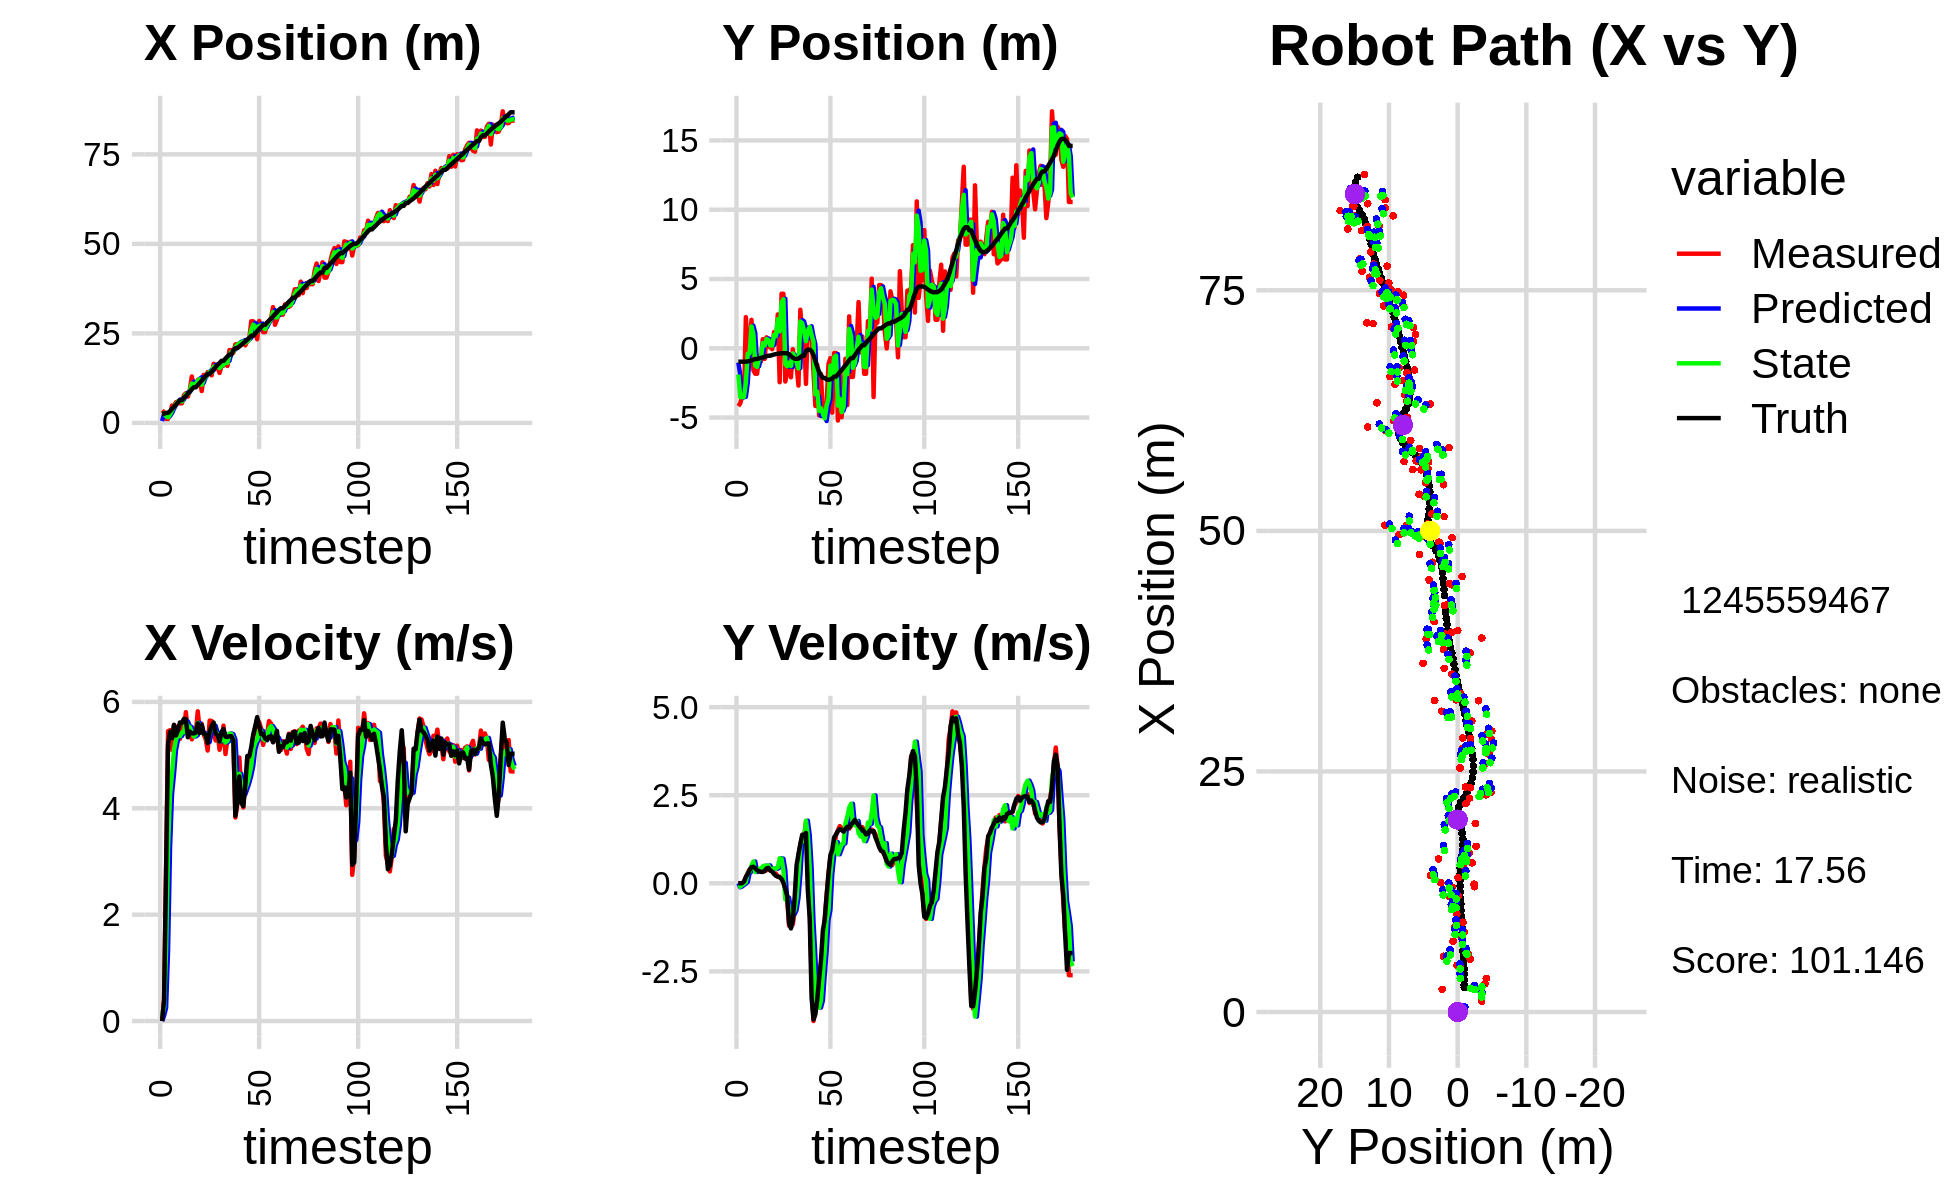

Data behind this chart, as committed beside it:
2.597925771017714158e+00, -1.412889301554412391e+00, 0.000000000000000000e+00, 0.000000000000000000e+00, 0.000000000000000000e+00, 0.000000000000000000e+00, 0.000000000000000000e+00, 0.000000000000000000e+00, 5.320340731025207104e-01, -1.030537522015446017e+00, 0.000000000000000000e+00, 0.000000000000000000e+00, 2.558887004488712869e+00, -9.683790796314055704e-01, 0.000000000000000000e+00, 0.000000000000000000e+00, 0.000000000000000000e+00, -8.203821926144883037e-05
3.502285599433686780e+00, -4.174552738506545069e+00, 0.000000000000000000e+00, -0.000000000000000000e+00, 5.320340731025207104e-01, -1.030537522015446017e+00, 0.000000000000000000e+00, 0.000000000000000000e+00, 2.470339587519239988e+00, -1.894923371548773439e+00, 9.964860204455512627e-02, -1.139129639109090070e-01, 2.558887004488712869e+00, -9.683790796314055704e-01, 0.000000000000000000e+00, 0.000000000000000000e+00, 0.000000000000000000e+00, 4.565348353935405612e-05
2.931684851272537085e+00, -3.980552761497312186e+00, 3.979999576187906452e-01, 1.877596611046163523e-04, 2.480304447723695294e+00, -1.906314667939864371e+00, 9.964860204455512627e-02, -1.139129639109090070e-01, 2.614724867954514309e+00, -3.523037636914376325e+00, 2.486740771577837239e-01, -9.179448876880254293e-02, 2.573470591856453993e+00, -9.683786318986777886e-01, 4.000000000000000222e-01, 0.000000000000000000e+00, 4.000000059604644775e-01, -4.717579577118158340e-04
1.128828525610696687e+00, -3.499638314119791538e+00, 2.890999790677639236e+00, 1.182278636793970784e-03, 2.639592275670292754e+00, -3.532217085791256483e+00, 2.486740771577837239e-01, -9.179448876880254293e-02, 1.883052000780943036e+00, -3.528413503050602529e+00, 1.329760869548682001e+00, -4.888385916328275016e-02, 2.809218883641762421e+00, -9.681966259567912347e-01, 2.799999999999999822e+00, 3.000000000000000062e-03, 2.799999952316284180e+00, -4.089514550287276506e-04
1.128828525610696687e+00, -3.499638314119791538e+00, 5.449900964066049625e+00, 3.282381546944688339e-02, 2.016028087735811436e+00, -3.533301888966930981e+00, 1.329760869548682001e+00, -4.888385916328275016e-02, 1.566363525210788366e+00, -3.499878618836203881e+00, 3.258634108033066301e+00, -1.064514260745445806e-02, 2.809218883641762421e+00, -9.681966259567912347e-01, 5.200000000000000178e+00, 4.599999999999999922e-02, 5.199999809265136719e+00, -6.022755056619644165e-03
2.358757912783930877e+00, 2.247526667331718908e+00, 5.468714208251952869e+00, 1.581392969016592598e-01, 1.892226936014095084e+00, -3.500943133096949378e+00, 3.258634108033066301e+00, -1.064514260745445806e-02, 2.324336251717747270e+00, -2.499716572918044832e+00, 4.266404818321182901e+00, 3.498407600197585982e-02, 3.331542492016082324e+00, -9.645807532696962783e-01, 5.437999999999999723e+00, 1.819999999999999951e-01, 5.440999984741210938e+00, -2.890903316438198090e-02
4.859176516217150521e+00, 9.771636345708940852e-02, 5.097399402441686433e+00, 2.962343440715468068e-01, 2.750976733549865827e+00, -2.496218165317847237e+00, 4.266404818321182901e+00, 3.498407600197585982e-02, 3.504897194517663017e+00, -3.870235692359114132e-01, 4.643855350115941860e+00, 2.829654668002704043e-01, 3.957759379828680313e+00, -9.479686889186429433e-01, 5.318999999999999950e+00, 2.640000000000000124e-01, 5.324999809265136719e+00, -5.804950743913650513e-02
4.735914826106026432e+00, -3.504117368921107478e-01, 5.568045028785644668e+00, 3.944566989585301386e-01, 3.969282729529257203e+00, -3.587270225558844006e-01, 4.643855350115941860e+00, 2.829654668002704043e-01, 4.482024806275960671e+00, -3.645227644951760659e-01, 5.094594408236349459e+00, 3.322546414437907991e-01, 4.468333721163076255e+00, -9.207372906723041428e-01, 5.567999999999999616e+00, 3.790000000000000036e-01, 5.580999851226806641e+00, -7.072478532791137695e-02
5.790293812657313133e+00, 2.054406865575958641e+00, 5.522160022924534672e+00, 3.912060700842852623e-01, 4.991484247099595706e+00, -3.312973003507969638e-01, 5.094594408236349459e+00, 3.322546414437907991e-01, 5.287095698108513098e+00, 1.579548839049697673e+00, 5.285578760474145099e+00, 5.064852854044350483e-01, 5.097991466016297935e+00, -8.766067188162205426e-01, 5.370000000000000107e+00, 4.580000000000000182e-01, 5.389999866485595703e+00, -7.072478532791137695e-02
6.013600021290451458e+00, -1.589468823714437207e+00, 5.510865918037951339e+00, 4.715075317980342295e-01, 5.815653574155927430e+00, 1.630197367590141111e+00, 5.285578760474145099e+00, 5.064852854044350483e-01, 5.944266592975115948e+00, 1.032570855606159910e+00, 5.396888892176291641e+00, 6.180608527823095999e-01, 5.716228007984679671e+00, -8.242586714008662829e-01, 5.466000000000000192e+00, 4.689999999999999725e-01, 5.486000061035156250e+00, -8.535174280405044556e-02
5.486469029844804446e+00, -1.835692287858940119e+00, 5.304060462373011653e+00, 4.242459981987105055e-01, 6.483955482192745201e+00, 1.094376940884390859e+00, 5.396888892176291641e+00, 6.180608527823095999e-01, 6.091816482753209527e+00, -1.250672477583679054e+00, 5.357780809414816048e+00, 3.199614710917446647e-01, 6.350005626678879800e+00, -7.729684132592583579e-01, 5.613999999999999879e+00, 4.299999999999999933e-01, 5.631000041961669922e+00, -7.981521636247634888e-02
5.486469029844804446e+00, -1.835692287858940119e+00, 5.598574397699471739e+00, 3.879543593974814630e-01, 6.627594563694691132e+00, -1.218676330474504521e+00, 5.357780809414816048e+00, 3.199614710917446647e-01, 5.986859362479041380e+00, -1.341091900370532608e+00, 5.425537577388610977e+00, 3.808491419175911719e-01, 6.350005626678879800e+00, -7.729684132592583579e-01, 5.607999999999999652e+00, 3.679999999999999938e-01, 5.619999885559082031e+00, -6.918460875749588013e-02
7.715771913227663426e+00, -5.651671603223618057e-01, 5.444955848202169157e+00, 3.308775887878528388e-01, 6.529413120217902211e+00, -1.303006986178773419e+00, 5.425537577388610977e+00, 3.808491419175911719e-01, 7.008609136368955106e+00, -7.230674665067621243e-01, 5.431128078279789939e+00, 4.150757877984904143e-01, 6.995200633640941135e+00, -7.278366993776672622e-01, 5.681000000000000050e+00, 3.469999999999999751e-01, 5.690999984741210938e+00, -6.069309264421463013e-02
8.293002486196861867e+00, -9.483682075605580630e-01, 5.807608617435769283e+00, 3.304090282384455346e-01, 7.551721944196934544e+00, -6.815598877269131162e-01, 5.431128078279789939e+00, 4.150757877984904143e-01, 7.991559649515058261e+00, -7.281358181088125603e-01, 5.633858724454608335e+00, 3.940776222619956637e-01, 7.538329601325409968e+00, -6.945502620669636862e-01, 5.674999999999999822e+00, 3.230000000000000093e-01, 5.684000015258789062e+00, -5.683117732405662537e-02
7.345219254298092970e+00, 6.564705508677941559e-01, 5.424153359610315306e+00, 3.431977701584633667e-01, 8.554945521960519272e+00, -6.887280558826129884e-01, 5.633858724454608335e+00, 3.940776222619956637e-01, 8.059791776482605030e+00, 3.687741982013827968e-01, 5.543181336078643717e+00, 4.827253657919982066e-01, 8.191375255577737491e+00, -6.568896636396623911e-01, 5.336000000000000298e+00, 3.250000000000000111e-01, 5.346000194549560547e+00, -6.318790465593338013e-02
9.330468296662001393e+00, -7.702087025995402181e-01, 5.449103562500011044e+00, 3.447764227940075532e-01, 8.614109910090469668e+00, 4.170467347805826286e-01, 5.543181336078643717e+00, 4.827253657919982066e-01, 9.010810816051534999e+00, 1.909207903961220310e-01, 5.526854067541592030e+00, 5.011716049386661931e-01, 8.803409099476921185e+00, -6.183293320616416455e-01, 5.442000000000000171e+00, 3.489999999999999769e-01, 5.453000068664550781e+00, -6.318790465593338013e-02
1.296786570528711557e+01, 7.901888325131232182e-01, 5.295992431743491657e+00, 3.714099149638875885e-01, 9.563496222805694558e+00, 2.410379508899886392e-01, 5.526854067541592030e+00, 5.011716049386661931e-01, 1.099012481748547643e+01, 6.627382443270778412e-01, 5.417172382318860890e+00, 4.884300896073083265e-01, 9.426879405517173183e+00, -5.750625893323916271e-01, 5.408999999999999808e+00, 4.209999999999999853e-01, 5.425000190734863281e+00, -7.001573592424392700e-02
1.019332024424308081e+01, 1.171641482155375419e-01, 5.383473529042788641e+00, 4.347574143516649836e-01, 1.153184205571736243e+01, 7.115812532878086349e-01, 5.417172382318860890e+00, 4.884300896073083265e-01, 1.078708328545008044e+01, 5.960224726567160403e-01, 5.351179028273178595e+00, 5.075007503074928650e-01, 9.946622371505178251e+00, -5.335213994777678881e-01, 5.407000000000000028e+00, 4.369999999999999996e-01, 5.425000190734863281e+00, -8.058290928602218628e-02
1.019332024424308081e+01, 1.171641482155375419e-01, 5.400874091958271173e+00, 3.621176592704222763e-01, 1.132220118827739874e+01, 6.467725476874652824e-01, 5.351179028273178595e+00, 5.075007503074928650e-01, 1.084323015663662026e+01, 2.185842365304225265e-01, 5.374892855089793642e+00, 3.905084405611921605e-01, 9.946622371505178251e+00, -5.335213994777678881e-01, 5.421999999999999709e+00, 3.649999999999999911e-01, 5.434000015258789062e+00, -6.694777309894561768e-02
1.203309404834822693e+01, -6.545384301584902809e-02, 5.823648752923758387e+00, 3.473794659393489304e-01, 1.138071944214559927e+01, 2.576350805865417204e-01, 5.374892855089793642e+00, 3.905084405611921605e-01, 1.176059417163826737e+01, 1.951138763716663282e-01, 5.606886503994190640e+00, 3.962280857704875148e-01, 1.057558011955880595e+01, -4.878789053714123192e-01, 5.597000000000000419e+00, 3.320000000000000173e-01, 5.606999874114990234e+00, -5.957920104265213013e-02
1.201992040853061816e+01, 1.170552803205489045e+00, 5.464276345172638827e+00, 2.711589060829117659e-01, 1.232128282203768599e+01, 2.347366849487150797e-01, 5.606886503994190640e+00, 3.962280857704875148e-01, 1.219303344982951742e+01, 9.589244770377964855e-01, 5.543375439443037678e+00, 4.252796385124505973e-01, 1.120518827439128096e+01, -4.497660852428422840e-01, 5.418000000000000149e+00, 2.670000000000000151e-01, 5.423999786376953125e+00, -4.958326369524002075e-02
8.905423879099799933e+00, 3.540612594111501865e-01, 5.590121419009598469e+00, 2.774038341213152514e-01, 1.274737099377382066e+01, 1.001452440889041506e+00, 5.543375439443037678e+00, 4.252796385124505973e-01, 1.064972896411395809e+01, 8.790662338042564139e-01, 5.424868908733035511e+00, 4.125237929395107472e-01, 1.183059644684957235e+01, -4.165897824190173404e-01, 5.564000000000000057e+00, 2.099999999999999922e-01, 5.567999839782714844e+00, -4.958326369524002075e-02
1.342868590353662306e+01, 2.443878605064300213e+00, 5.387791359965142135e+00, 1.859651592676595244e-01, 1.119221585498726235e+01, 9.203186130982075053e-01, 5.424868908733035511e+00, 4.125237929395107472e-01, 1.216120085572211096e+01, 2.096114467710815443e+00, 5.408542418780131200e+00, 4.521424269580991973e-01, 1.247010755547638361e+01, -3.934076297896184626e-01, 5.403999999999999915e+00, 1.920000000000000040e-01, 5.407000064849853516e+00, -3.450233116745948792e-02
1.302203478626555722e+01, -2.445389793602269712e+00, 5.305579337939653861e+00, 1.905493396620579205e-01, 1.270205509760012319e+01, 2.141328710406625202e+00, 5.408542418780131200e+00, 4.521424269580991973e-01, 1.287136725929695302e+01, 1.220109787783948407e+00, 5.372378346881832911e+00, 7.113781781937440485e-01, 1.308948659848547003e+01, -3.715284324530473414e-01, 5.383000000000000007e+00, 1.680000000000000104e-01, 5.386000156402587891e+00, -3.589946776628494263e-02
1.420691394814755171e+01, 3.935228182214148607e+00, 5.086216543181939720e+00, 1.346976295244372290e-01, 1.340860509398513578e+01, 1.291247605603322857e+00, 5.372378346881832911e+00, 7.113781781937440485e-01, 1.375846636904141640e+01, 3.314917199807597470e+00, 5.245075570139971610e+00, 6.976412618188385650e-01, 1.370107793814354302e+01, -3.548952806669314897e-01, 5.229000000000000092e+00, 1.219999999999999973e-01, 5.230999946594238281e+00, -2.647668495774269104e-02
1.420691394814755171e+01, 3.935228182214148607e+00, 5.648830131440163882e+00, 4.382969844197775328e-02, 1.428297392605541383e+01, 3.384681325989481238e+00, 5.245075570139971610e+00, 6.976412618188385650e-01, 1.425856669664982412e+01, 3.538084122582248803e+00, 5.429019438192583813e+00, 3.718984670968338291e-01, 1.370107793814354302e+01, -3.548952806669314897e-01, 5.442999999999999616e+00, 1.899999999999999953e-02, 5.442999839782714844e+00, -7.758919615298509598e-03
1.328943407532196019e+01, -2.397067652764901968e+00, 5.642614651504804790e+00, -1.250459814130311376e-01, 1.480146864046908206e+01, 3.575273969291932197e+00, 5.429019438192583813e+00, 3.718984670968338291e-01, 1.413489218799141689e+01, -1.138885947370272156e+00, 5.522083518617601605e+00, -4.570757188676262128e-01, 1.431743192682256094e+01, -3.494757283322658670e-01, 5.548000000000000043e+00, -1.660000000000000087e-01, 5.550000190734863281e+00, 2.215737290680408478e-02
1.651347053029650169e+01, -1.704030201943539824e+00, 5.453869965091118210e+00, -4.450704885908689512e-01, 1.468710053985317643e+01, -1.184593519257034711e+00, 5.522083518617601605e+00, -4.570757188676262128e-01, 1.566427671707939062e+01, -1.292323438917772016e+00, 5.553396569131829885e+00, -4.079570515897430472e-01, 1.495073270735790594e+01, -3.624049878354990706e-01, 5.613000000000000433e+00, -3.569999999999999840e-01, 5.624000072479248047e+00, 8.142592757940292358e-02
1.525016912767831556e+01, -8.583054701694826649e-01, 5.275495997235426060e+00, -1.203353874584061511e+00, 1.621961637399257228e+01, -1.333119144076746254e+00, 5.553396569131829885e+00, -4.079570515897430472e-01, 1.578947474370234261e+01, -1.026334655455987122e+00, 5.426469445003981207e+00, -7.371701264878200988e-01, 1.559400701486079832e+01, -4.241589772211919462e-01, 5.408999999999999808e+00, -1.127999999999999892e+00, 5.525000095367431641e+00, 2.242654860019683838e-01
1.549688327264678556e+01, -2.090826795320600340e+00, 5.426614648210557945e+00, -1.237824418068150578e+00, 1.633212168820274002e+01, -1.100051668104769176e+00, 5.426469445003981207e+00, -7.371701264878200988e-01, 1.588630300355510627e+01, -1.273909135643676249e+00, 5.398395062301567293e+00, -8.660451885498724467e-01, 1.621495580626039512e+01, -5.643527966037696908e-01, 5.375000000000000000e+00, -1.280999999999999917e+00, 5.526000022888183594e+00, 2.242654860019683838e-01
1.396497511871493735e+01, -7.166554195002304561e-02, 5.100407699216119362e+00, -1.161551437968142197e+00, 1.642614250978526158e+01, -1.360513654498663572e+00, 5.398395062301567293e+00, -8.660451885498724467e-01, 1.532646976531525240e+01, -3.769444747558963194e-01, 5.256754667841257778e+00, -8.755069571878187906e-01, 1.672776937427243737e+01, -6.799148484212483856e-01, 5.258000000000000007e+00, -1.048999999999999932e+00, 5.361999988555908203e+00, 2.239180058240890503e-01
1.598975300774563202e+01, -1.168923423579591558e+00, 5.286618819666225377e+00, -7.531686963686006209e-01, 1.585214523209937809e+01, -4.644951704746781984e-01, 5.256754667841257778e+00, -8.755069571878187906e-01, 1.592636896034804117e+01, -6.178133459546355510e-01, 5.275071731518600870e+00, -7.619215016056979373e-01, 1.734245443294284073e+01, -7.588043677120372976e-01, 5.432000000000000384e+00, -3.790000000000000036e-01, 5.445000171661376953e+00, 1.415146887302398682e-01
1.598975300774563202e+01, -1.168923423579591558e+00, 5.553503014666054227e+00, 7.429107873741923329e-02, 1.645387613349990019e+01, -6.940054961152053448e-01, 5.275071731518600870e+00, -7.619215016056979373e-01, 1.624590145209730352e+01, -9.973785142497909595e-01, 5.398147486628362302e+00, -4.137929153832778928e-01, 1.734245443294284073e+01, -7.588043677120372976e-01, 5.491999999999999993e+00, 5.140000000000000124e-01, 5.515999794006347656e+00, -1.337653864175081253e-02
1.721661245833672282e+01, -2.690963746371688003e+00, 5.019775202969482208e+00, 7.733678768238279044e-01, 1.678571620076013815e+01, -1.038757805788118826e+00, 5.398147486628362302e+00, -4.137929153832778928e-01, 1.699979315955020454e+01, -1.454094361403867719e+00, 5.237651629237323192e+00, 2.384348201759547425e-01, 1.797096204752139315e+01, -7.418183106606524024e-01, 5.347999999999999865e+00, 8.239999999999999547e-01, 5.410999774932861328e+00, -1.528623700141906738e-01
1.591614413254166038e+01, 2.781837626652571061e+00, 5.315518224066932973e+00, 1.104221867512490851e+00, 1.752355832247393863e+01, -1.430250879386272267e+00, 5.237651629237323192e+00, 2.384348201759547425e-01, 1.679757573236133084e+01, 1.930279636725774406e+00, 5.265005791203018148e+00, 1.081444777785255607e+00, 1.858644246999251948e+01, -6.452933109371090659e-01, 5.339999999999999858e+00, 1.110999999999999988e+00, 5.453999996185302734e+00, -2.048223614692687988e-01
2.033600831028169154e+01, 1.040437265067324590e+00, 5.365726782689220542e+00, 1.308626180782191284e+00, 1.732407631148163318e+01, 2.038424114504299833e+00, 5.265005791203018148e+00, 1.081444777785255607e+00, 1.891416067195746109e+01, 1.817290821245199250e+00, 5.406814907003331783e+00, 1.266809167974044303e+00, 1.909654569627598875e+01, -5.393040941112555720e-01, 5.355000000000000426e+00, 1.379000000000000004e+00, 5.530000209808349609e+00, -2.392161786556243896e-01
2.033600831028169154e+01, 1.040437265067324590e+00, 5.365726782689220542e+00, 1.308626180782191284e+00, 1.945484216265779409e+01, 1.943971738042603592e+00, 5.406814907003331783e+00, 1.266809167974044303e+00, 1.985476887513975797e+01, 1.241696278456135616e+00, 5.393136473383916218e+00, 1.193520739136851416e+00, 1.909654569627598875e+01, -5.393040941112555720e-01, 5.355000000000000426e+00, 1.379000000000000004e+00, 5.530000209808349609e+00, -2.392161786556243896e-01
1.960340869434901379e+01, -2.567369149433833098e+00, 5.229420895894461019e+00, 1.742211817992657341e+00, 2.039408252247815057e+01, 1.361048352369820691e+00, 5.393136473383916218e+00, 1.193520739136851416e+00, 1.997350694072289201e+01, 5.108539579877606762e-01, 5.293207261179992074e+00, 1.777698065065689281e+00, 2.031669568966318096e+01, -1.910831199262207625e-01, 5.275999999999999801e+00, 1.427000000000000046e+00, 5.465000152587890625e+00, -3.215907514095306396e-01
2.193945622384589100e+01, 1.520828558750882076e+00, 3.826119401731679304e+00, 7.185112716624972862e-01, 2.050282766684088998e+01, 6.886237644943296043e-01, 5.293207261179992074e+00, 1.777698065065689281e+00, 2.115075061205459050e+01, 1.252793578219975057e+00, 4.642328048952126807e+00, 1.361060813308125672e+00, 2.088693952557906286e+01, -9.996859883246712875e-02, 3.859999999999999876e+00, -2.039999999999999869e-01, 3.865000009536743164e+00, -1.856291741132736206e-01
2.193945622384589100e+01, 1.520828558750882076e+00, 4.085534340013261101e+00, -7.286356758504899389e-01, 2.161498341694980496e+01, 1.388899659550787646e+00, 4.642328048952126807e+00, 1.361060813308125672e+00, 2.176575927065549010e+01, 1.544033614941120014e+00, 4.395986271331072004e+00, 4.575897731126419288e-01, 2.088693952557906286e+01, -9.996859883246712875e-02, 4.144999999999999574e+00, -1.004999999999999893e+00, 4.264999866485595703e+00, 1.764896661043167114e-01
2.217909538711255379e+01, 1.113609328006331500e+00, 4.954255007810088429e+00, -2.686978801657851079e+00, 2.220535789778859836e+01, 1.589792592252384118e+00, 4.395986271331072004e+00, 4.575897731126419288e-01, 2.219660420865966088e+01, 9.638367834704721915e-01, 4.646971658711868791e+00, -1.084532409937914998e+00, 2.134826612428364356e+01, -2.036329375889009419e-01, 4.597999999999999865e+00, -3.254999999999999893e+00, 5.633999824523925781e+00, 4.969569444656372070e-01
2.221365118013462947e+01, -1.710756616233186644e+00, 4.272977285042611761e+00, -3.910105753098777281e+00, 2.266130137453084714e+01, 8.553835424766806916e-01, 4.646971658711868791e+00, -1.084532409937914998e+00, 2.241562354638605470e+01, 4.936042411004425423e-01, 4.461592918162394561e+00, -2.059298383689173839e+00, 2.180091619496139188e+01, -4.836338323291601848e-01, 4.096000000000000085e+00, -3.863999999999999879e+00, 5.631000041961669922e+00, 7.410830855369567871e-01
2.257444399607702934e+01, -4.162773058662351033e+00, 4.016357611254455229e+00, -3.612544117756424811e+00, 2.286178283820229495e+01, 2.876744027315251140e-01, 4.461592918162394561e+00, -2.059298383689173839e+00, 2.272668194695138055e+01, -3.311946897289635761e+00, 4.259061924827496348e+00, -3.259401295518909780e+00, 2.228027296039396177e+01, -9.187368609594360747e-01, 4.043000000000000149e+00, -3.720000000000000195e+00, 5.494999885559082031e+00, 7.325154542922973633e-01
2.166004562350716611e+01, -1.199710042256716180e+00, 4.584344935535901833e+00, -3.264684221260476971e+00, 2.315258813943412974e+01, -3.637887026841526872e+00, 4.259061924827496348e+00, -3.259401295518909780e+00, 2.238777621907915361e+01, -3.129589966569276349e+00, 4.364829603894777144e+00, -3.481482719093546674e+00, 2.275653982143117915e+01, -1.337500767509189448e+00, 4.429000000000000270e+00, -3.298000000000000043e+00, 5.521999835968017578e+00, 6.188256144523620605e-01
2.281397768861331699e+01, -4.841221437469346967e+00, 4.607967412858339884e+00, -3.281506674646094801e+00, 2.282425917946862981e+01, -3.477738238478631061e+00, 4.364829603894777144e+00, -3.481482719093546674e+00, 2.282130713367336483e+01, -4.525833206615729409e+00, 4.474258492625491357e+00, -3.528542526356814868e+00, 2.327981519684395195e+01, -1.700893508091195550e+00, 4.982999999999999652e+00, -2.721999999999999975e+00, 5.677999973297119141e+00, 6.188256144523620605e-01
2.330825740042965322e+01, -1.860592015697454693e+00, 4.774338212597450948e+00, -2.434045570561855776e+00, 2.326873298293591574e+01, -4.878687459251411340e+00, 4.474258492625491357e+00, -3.528542526356814868e+00, 2.329874151891630163e+01, -4.316373427890372483e+00, 4.613269178487052535e+00, -3.334558069742700859e+00, 2.375554799967930109e+01, -1.943500803216827055e+00, 4.974000000000000199e+00, -2.185000000000000053e+00, 5.432000160217285156e+00, 4.714714586734771729e-01
2.838777255980553349e+01, -4.903354750939296736e+00, 4.925978375764101358e+00, -1.705902744068054089e+00, 2.376006843676500679e+01, -4.649829234864642835e+00, 4.613269178487052535e+00, -3.334558069742700859e+00, 2.590579569266228077e+01, -4.716145929650001456e+00, 4.793272348979159325e+00, -2.587643191249724861e+00, 2.434257554961944336e+01, -2.138450728025625747e+00, 5.147999999999999687e+00, -1.346000000000000085e+00, 5.321000099182128906e+00, 3.333814144134521484e-01
2.838777255980553349e+01, -4.903354750939296736e+00, 5.351267296957987085e+00, -1.011363137947846713e+00, 2.638512292756019662e+01, -4.974910248774974342e+00, 4.793272348979159325e+00, -2.587643191249724861e+00, 2.743694766346602520e+01, -5.056131202902458988e+00, 5.106184864110900890e+00, -1.921941445278603000e+00, 2.434257554961944336e+01, -2.138450728025625747e+00, 5.387999999999999901e+00, -1.020000000000000018e+00, 5.482999801635742188e+00, 1.867918521165847778e-01
2.578350555839779901e+01, -3.958783732292275648e+00, 5.439046309924609801e+00, -3.453594641609072924e-01, 2.794756614987711529e+01, -5.248325347430319532e+00, 5.106184864110900890e+00, -1.921941445278603000e+00, 2.694504870226047188e+01, -4.114612332990224886e+00, 5.236865856277524323e+00, -1.038599737865747663e+00, 2.495572423917745297e+01, -2.247733341276465069e+00, 5.541999999999999815e+00, -3.549999999999999822e-01, 5.552999973297119141e+00, 6.341119855642318726e-02
2.337760138485944950e+01, -1.122396931669249476e+00, 5.607744546034512112e+00, 2.649440513239664230e-01, 2.746873528788822583e+01, -4.218472306776799741e+00, 5.236865856277524323e+00, -1.038599737865747663e+00, 2.537236256849433147e+01, -3.652173801225350847e+00, 5.293306581495367702e+00, -7.636337185918309345e-01, 2.558980131121692381e+01, -2.282321081409784291e+00, 5.714000000000000412e+00, 2.710000000000000187e-01, 5.721000194549560547e+00, -4.721099138259887695e-02
2.847905278178958000e+01, -7.123169760678863538e-01, 5.618291143283547839e+00, 7.337297702051680526e-01, 2.590169322664386797e+01, -3.728537173084534029e+00, 5.293306581495367702e+00, -7.636337185918309345e-01, 2.710568657409009319e+01, -1.253826590693198462e+00, 5.464257559478714832e+00, 2.627322610988134244e-01, 2.624672841983664995e+01, -2.245786772775526963e+00, 5.559000000000000163e+00, 7.970000000000000417e-01, 5.616000175476074219e+00, -1.298616528511047363e-01
2.677268348760659578e+01, -4.644610271545566604e+00, 5.499301678512106939e+00, 7.181901496306885013e-01, 2.765211233003796565e+01, -1.227553364583317208e+00, 5.464257559478714832e+00, 2.627322610988134244e-01, 2.720120439580592020e+01, -1.968230729309484506e+00, 5.456271784863100827e+00, 7.673124325281899250e-01, 2.677654600132464680e+01, -2.170604572346415573e+00, 5.392000000000000348e+00, 9.489999999999999547e-01, 5.473999977111816406e+00, -1.298616528511047363e-01
2.536163425417510453e+01, -3.432212929210191610e-01, 5.191859019030823141e+00, 1.024627731676266862e+00, 2.774683157429223002e+01, -1.891499486056665624e+00, 5.456271784863100827e+00, 7.673124325281899250e-01, 2.662971180528802506e+01, -6.625305388663753625e-01, 5.313299897700960450e+00, 1.051471470433845479e+00, 2.739260148972141096e+01, -2.045752392522188323e+00, 5.400999999999999801e+00, 1.300000000000000044e+00, 5.554999828338623047e+00, -1.948488503694534302e-01
2.536163425417510453e+01, -3.432212929210191610e-01, 5.343628974858571468e+00, 1.368167791804062450e+00, 2.716104179505812155e+01, -5.573833918229907924e-01, 5.313299897700960450e+00, 1.051471470433845479e+00, 2.623932203846145583e+01, -5.319976071583469857e-01, 5.278744236692991088e+00, 1.167020353833376101e+00, 2.739260148972141096e+01, -2.045752392522188323e+00, 5.312999999999999723e+00, 1.385999999999999899e+00, 5.491000175476074219e+00, -2.506526112556457520e-01
2.797764777773821265e+01, -5.213413284304493800e+00, 5.403443388739062492e+00, 1.500820215694949944e+00, 2.676719646213075521e+01, -4.152955717750093645e-01, 5.278744236692991088e+00, 1.167020353833376101e+00, 2.733556067188029459e+01, -4.132407351681393060e+00, 5.347575178996174294e+00, 8.233501001955275678e-01, 2.800718259751709738e+01, -1.888000295545790186e+00, 5.286999999999999922e+00, 1.481000000000000094e+00, 5.491000175476074219e+00, -2.709234356880187988e-01
2.842205630181770815e+01, -1.892737315569685608e+00, 5.640890649107145549e+00, 1.623961619398440082e+00, 2.787031818977991193e+01, -4.050072341661840269e+00, 5.347575178996174294e+00, 8.233501001955275678e-01, 2.816110411197660213e+01, -3.648616474537664356e+00, 5.496686461899001230e+00, 9.683429047067707574e-01, 2.861450719782136787e+01, -1.718743966228563291e+00, 5.346000000000000085e+00, 1.536999999999999922e+00, 5.563000202178955078e+00, -2.803109288215637207e-01
2.919845681617101718e+01, -4.973706291797173940e+00, 5.594094270084666753e+00, 1.569142642497541207e+00, 2.871077275816650243e+01, -3.551782184066987202e+00, 5.496686461899001230e+00, 9.683429047067707574e-01, 2.894085854163725102e+01, -4.612802315295123634e+00, 5.545933142025307738e+00, 1.104790918707447833e+00, 2.912508249221878032e+01, -1.572167204377719063e+00, 5.352999999999999758e+00, 1.512999999999999901e+00, 5.563000202178955078e+00, -2.734721601009368896e-01
3.235271263092337790e+01, -3.057733402354736008e+00, 5.254723218154588871e+00, 1.479380312294364286e+00, 2.949545185583978224e+01, -4.502323223424379073e+00, 5.545933142025307738e+00, 1.104790918707447833e+00, 3.094590123651824598e+01, -4.223616572363058097e+00, 5.487153159079157128e+00, 1.132927897865066313e+00, 2.973353528973546389e+01, -1.401511655937170087e+00, 5.240000000000000213e+00, 1.465999999999999970e+00, 5.440999984741210938e+00, -2.744300961494445801e-01
2.740215754513274504e+01, -7.569715246179763435e-01, 5.291594317937819980e+00, 1.543105472590609706e+00, 3.149461655242616231e+01, -4.110323782576551288e+00, 5.487153159079157128e+00, 1.132927897865066313e+00, 2.956608087378029737e+01, -1.460660372591866540e+00, 5.353101049394370037e+00, 1.679040592211472838e+00, 3.033473062512110019e+01, -1.231899992469327243e+00, 5.325000000000000178e+00, 1.542000000000000037e+00, 5.543000221252441406e+00, -2.837460041046142578e-01
2.883095216706778885e+01, -4.100327604309761398e+00, 5.361675257179124188e+00, 1.563542088546023834e+00, 3.010139097871973490e+01, -1.292756313370719168e+00, 5.353101049394370037e+00, 1.679040592211472838e+00, 2.945428673403396402e+01, -1.871812861596202637e+00, 5.324291587082765176e+00, 1.885621489049930766e+00, 3.095165872508612992e+01, -1.051922911323849963e+00, 5.455000000000000071e+00, 1.602000000000000091e+00, 5.685999870300292969e+00, -2.837460041046142578e-01
3.125700783720008857e+01, 2.302582650163524036e+00, 5.098455109551147224e+00, 1.550482652348858625e+00, 2.998671589274223948e+01, -1.683250712691209516e+00, 5.324291587082765176e+00, 1.885621489049930766e+00, 3.058327442845014232e+01, 1.399702727985191908e+00, 5.236877273806198829e+00, 2.144127174357645327e+00, 3.156239080394121288e+01, -8.650248954288907166e-01, 5.062000000000000277e+00, 1.576999999999999957e+00, 5.302000045776367188e+00, -2.952216267585754395e-01
... 119 more rows
